Run: headless pygame with SDL's dummy video driver; simulated clock (each Clock.tick advances the game by its frame time, no real sleeping); random seed 0; keys injected as events and as key.get_pressed() state; mouse plan: one left click at the window centre at the start of phase 2, then a move to the lower-right quarter at the start of phase 3.
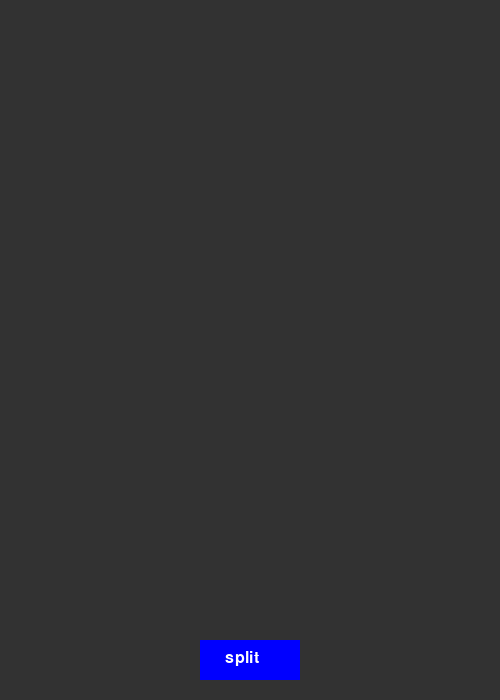
Frame 1 of 4 · flips 1–60 · no input
Frame 2 of 4 · flips 61–180 · clicked the window centre · tapped SPACE, RETURN · held RIGHT (→), D · screen unchanged from frame 1, image omitted
Frame 3 of 4 · flips 181–300 · moved the mouse to the lower-right quarter · held DOWN (↓), S · screen unchanged from frame 2, image omitted
Frame 4 of 4 · flips 301–420 · held LEFT (←), A, UP (↑), W · screen unchanged from frame 3, image omitted

The pygame program that drew these frames:

import pygame
import sys
import math
import copy

pygame.init()

# Screen setup
SCREEN_WIDTH = 500
SCREEN_HEIGHT = 700

screen = pygame.display.set_mode((SCREEN_WIDTH, SCREEN_HEIGHT))
pygame.display.set_caption("test")

# lumikola settings
kola_width = 1
kola_height = 1
kola_capacity = 10

# Colors
WHITE = (255, 255, 255)
GRAY = (200, 200, 200)
BLUE = (100, 150, 255)
DARK_GRAY = (50, 50, 50)
LIGHT_GRAY = (150, 150, 150)
BLACK = (0, 0, 0)
BLUE = (0, 0, 255)
RED = (255, 0, 0)
GREEN = (0, 255, 0)
LIGHT_GREEN = (144, 238, 144)

# Fonts
font = pygame.font.SysFont(None, 24)


# Button setup
button_rect = pygame.Rect(SCREEN_WIDTH // 2 - 50, SCREEN_HEIGHT - 60, 100, 40)
prev_pos = []


def main():
    clock = pygame.time.Clock()
    running = True

    screen.fill(DARK_GRAY)
    pygame.draw.rect(screen, BLUE, button_rect)
    text = font.render("split", True, WHITE)
    screen.blit(text, (button_rect.x + 25, button_rect.y + 10))
    while running:
        for event in pygame.event.get():
            if event.type == pygame.QUIT:
                running = False

            elif event.type == pygame.MOUSEBUTTONDOWN:
                if button_rect.collidepoint(event.pos):
                    print("hello from button")

        pygame.display.flip()
        clock.tick(60)

    pygame.quit()
    sys.exit()


if __name__ == "__main__":
    print("Starting Disc Golf Simulator...")
    main()
